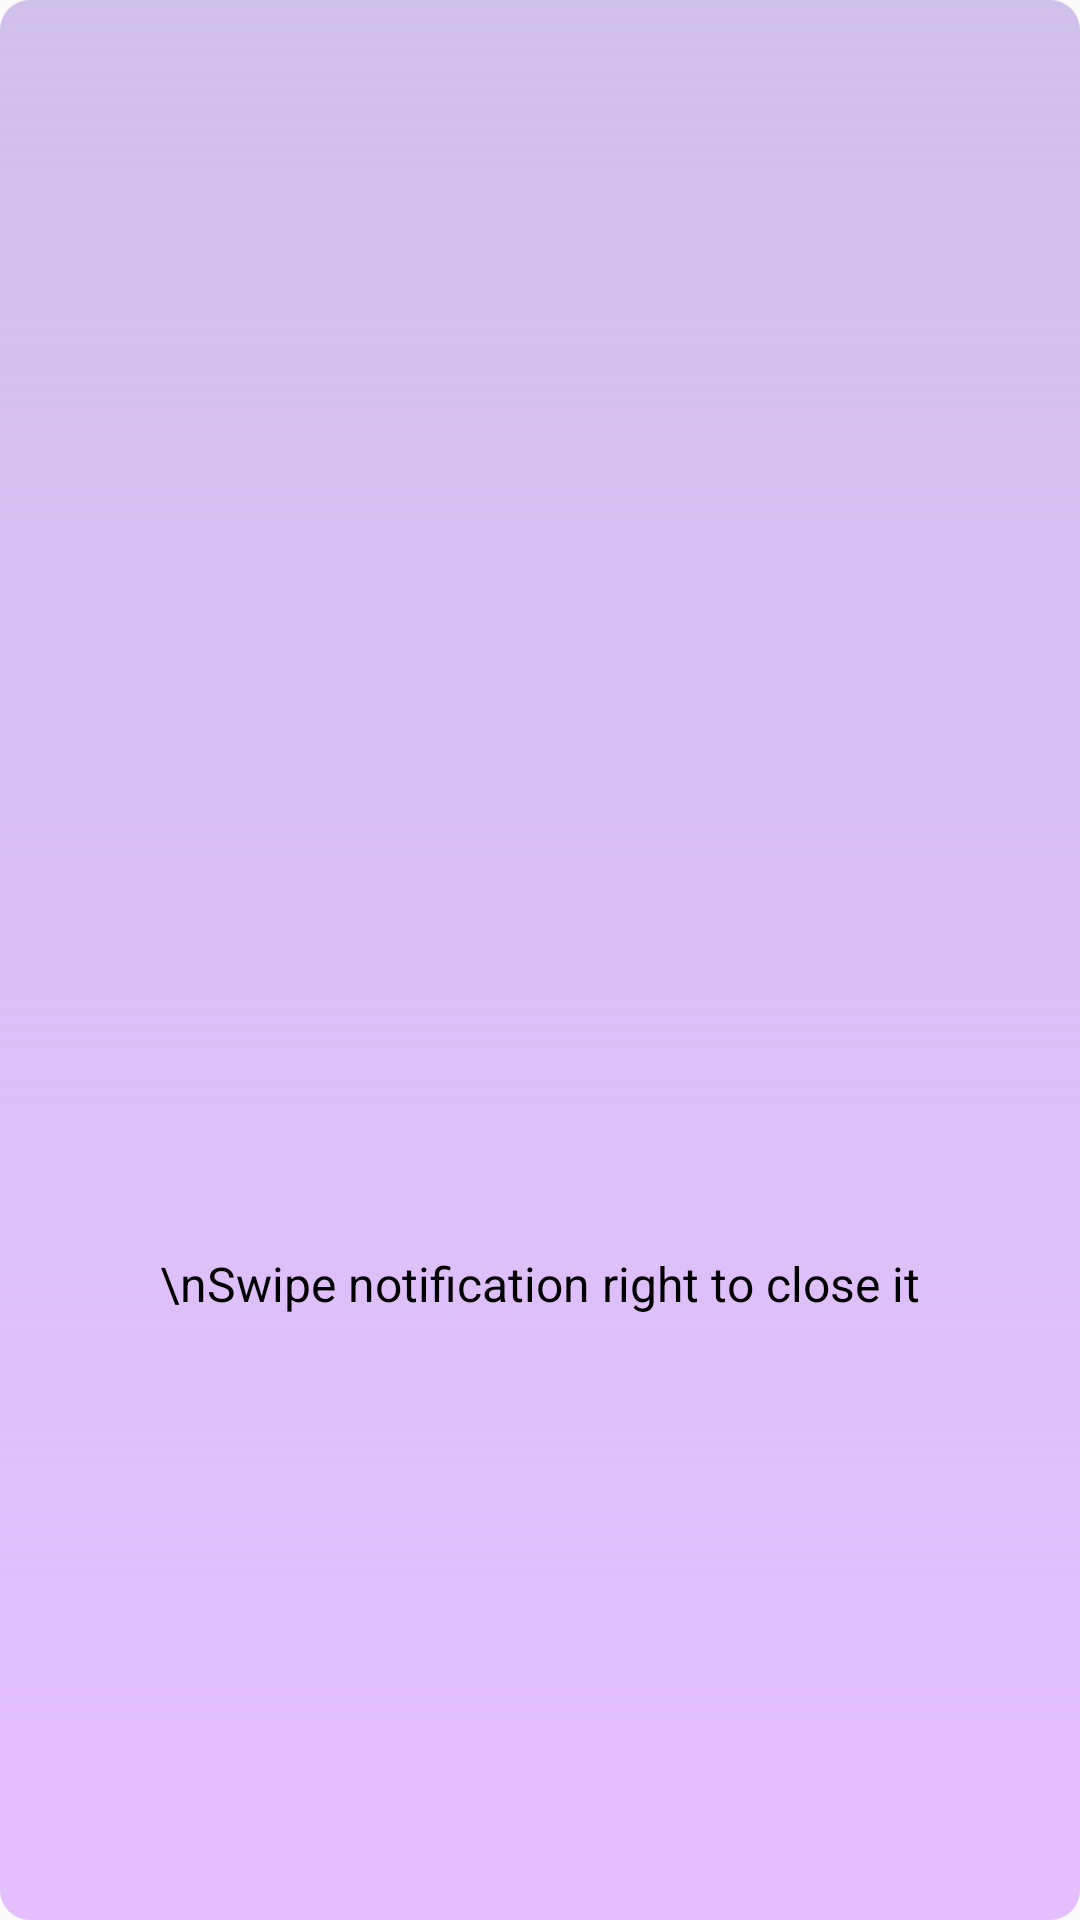

Reconstruct the res/layout file that produces this screen, plus the resources it refers to.
<!-- AndroidManifest.xml: application theme Theme.ThermSASApp -->
<!-- res/layout/pop_window_activity.xml -->
<?xml version="1.0" encoding="utf-8"?>
<androidx.constraintlayout.widget.ConstraintLayout xmlns:android="http://schemas.android.com/apk/res/android"
    xmlns:app="http://schemas.android.com/apk/res-auto"
    xmlns:tools="http://schemas.android.com/tools"
    android:layout_width="match_parent"
    android:layout_height="match_parent"
    android:background = "@drawable/pop_bg">

    
    <TextView
        android:id="@+id/popupText"
        android:layout_width="282dp"
        android:layout_height="176dp"
        android:fontFamily="sans-serif-light"
        android:textAlignment="center"
        android:textColor="#000000"
        android:textSize="34sp"
        app:layout_constraintBottom_toBottomOf="parent"
        app:layout_constraintEnd_toEndOf="parent"
        app:layout_constraintStart_toStartOf="parent"
        app:layout_constraintTop_toTopOf="parent" />

    <TextView
        android:id="@+id/textView15"
        android:layout_width="306dp"
        android:layout_height="133dp"
        android:text="\nSwipe notification right to close it"
        android:textAlignment="center"
        android:textColor="#000000"
        android:textSize="16sp"
        app:layout_constraintBottom_toBottomOf="parent"
        app:layout_constraintEnd_toEndOf="parent"
        app:layout_constraintHorizontal_bias="0.495"
        app:layout_constraintStart_toStartOf="parent"
        app:layout_constraintTop_toBottomOf="@+id/popupText"
        app:layout_constraintVertical_bias="0.09" />
</androidx.constraintlayout.widget.ConstraintLayout>
<!-- resources referenced by this layout -->
<resources>
  <!-- drawable pop_bg (drawable) -->
  <?xml version="1.0" encoding="utf-8"?>
  <shape xmlns:android="http://schemas.android.com/apk/res/android">
      <gradient
          android:startColor = "#99B49AE1"
          android:endColor = "#E4BEFF"
          android:angle = "270"
          />
      <corners
          android:radius="10dp"
          />
  </shape>
  <style name="Theme.ThermSASApp" parent="Theme.AppCompat.Light.DarkActionBar">
          
          <item name="colorPrimary">@color/purple_500</item>
          
          <item name="colorSecondary">@color/teal_200</item>
          
          
      </style>
  <color name="purple_500">#FF6200EE</color>
  <color name="teal_200">#FF03DAC5</color>
</resources>
